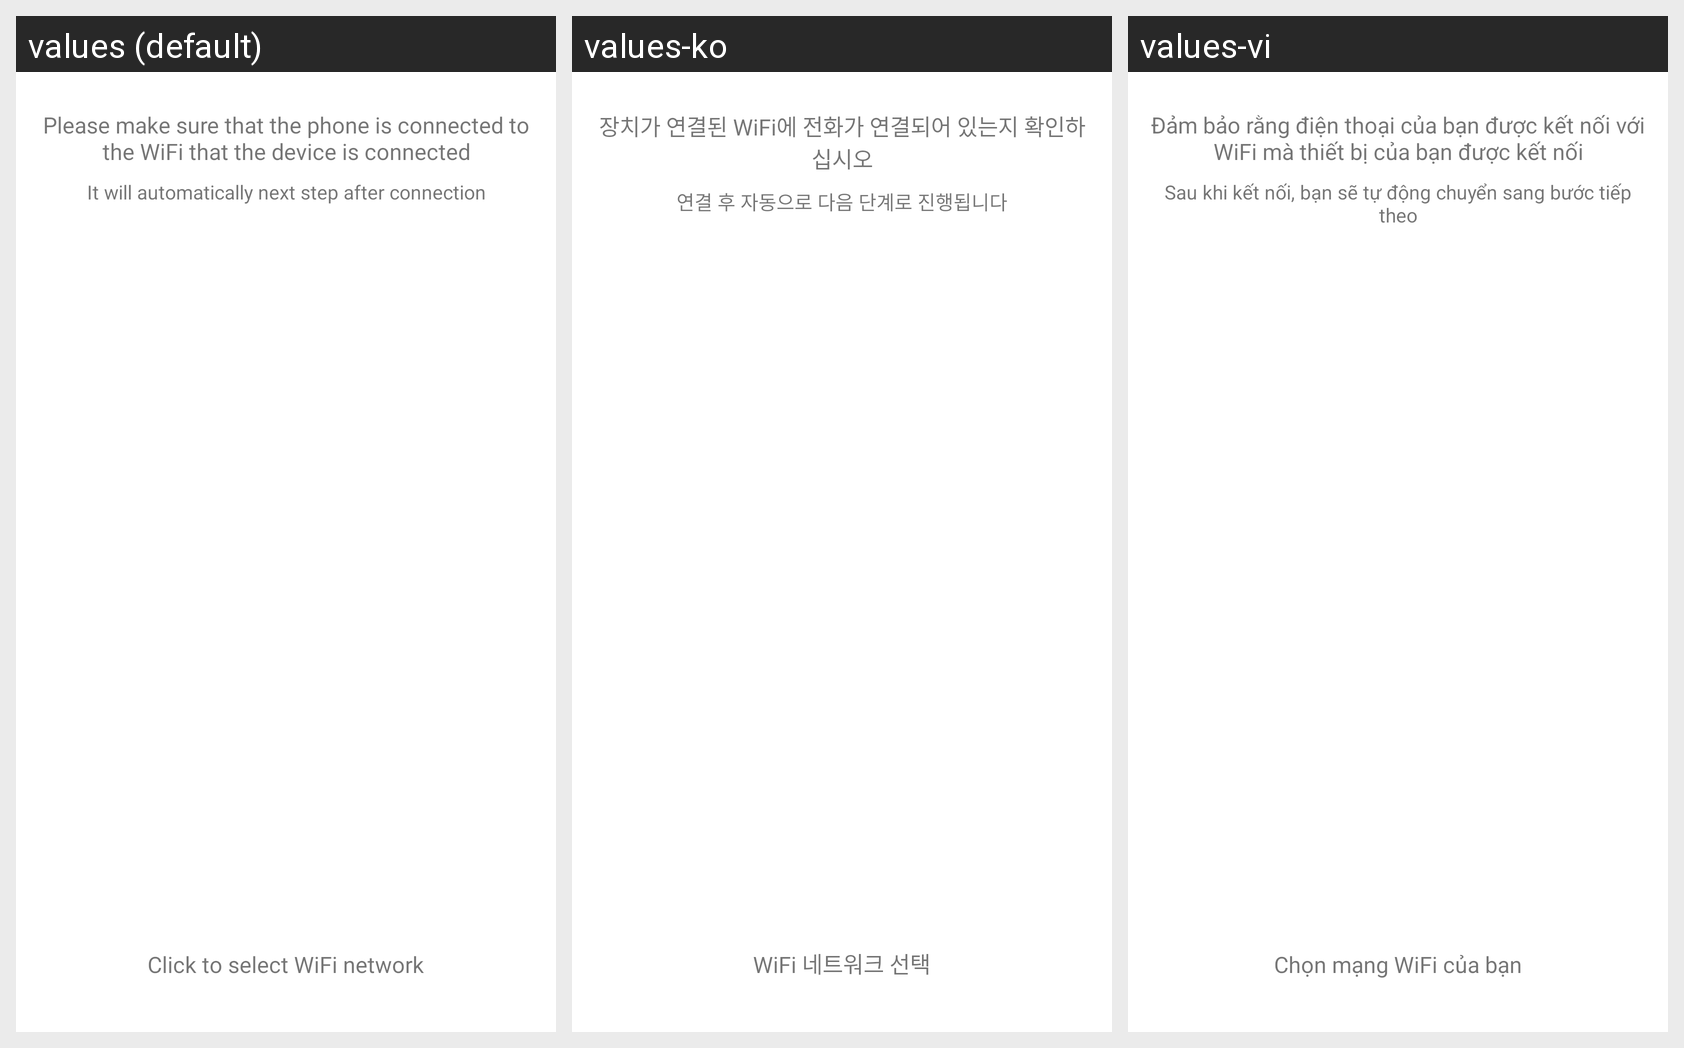

The Android screen above is rendered under several locales of the same app. Produce the string resources it draws, with the default and per-locale values.
Android screen res/layout/fragment_wifi_connect_tip.xml rendered under 3 locales, left to right: values (default), values-ko, values-vi. Device: Nexus 5 (rendered at 1080×1920; each locale shown at half size, 540×960, under a caption strip naming it); theme Theme.MaterialComponents.DayNight.NoActionBar.
Strings drawn on this screen, with the default value and each locale's value (text and hints the layout hard-codes, and strings that could not be matched under every locale, appear in the picture but are not listed):

add_device_confirm_to_connect_correct_wifi
  values: Please make sure that the phone is connected to the WiFi that the device is connected
  values-ko: 장치가 연결된 WiFi에 전화가 연결되어 있는지 확인하십시오
  values-vi: Đảm bảo rằng điện thoại của bạn được kết nối với WiFi mà thiết bị của bạn được kết nối

add_device_connect_and_goto_next
  values: It will automatically next step after connection
  values-ko: 연결 후 자동으로 다음 단계로 진행됩니다
  values-vi: Sau khi kết nối, bạn sẽ tự động chuyển sang bước tiếp theo

add_device_goto_connect_wifi
  values: Click to select WiFi network
  values-ko: WiFi 네트워크 선택
  values-vi: Chọn mạng WiFi của bạn
